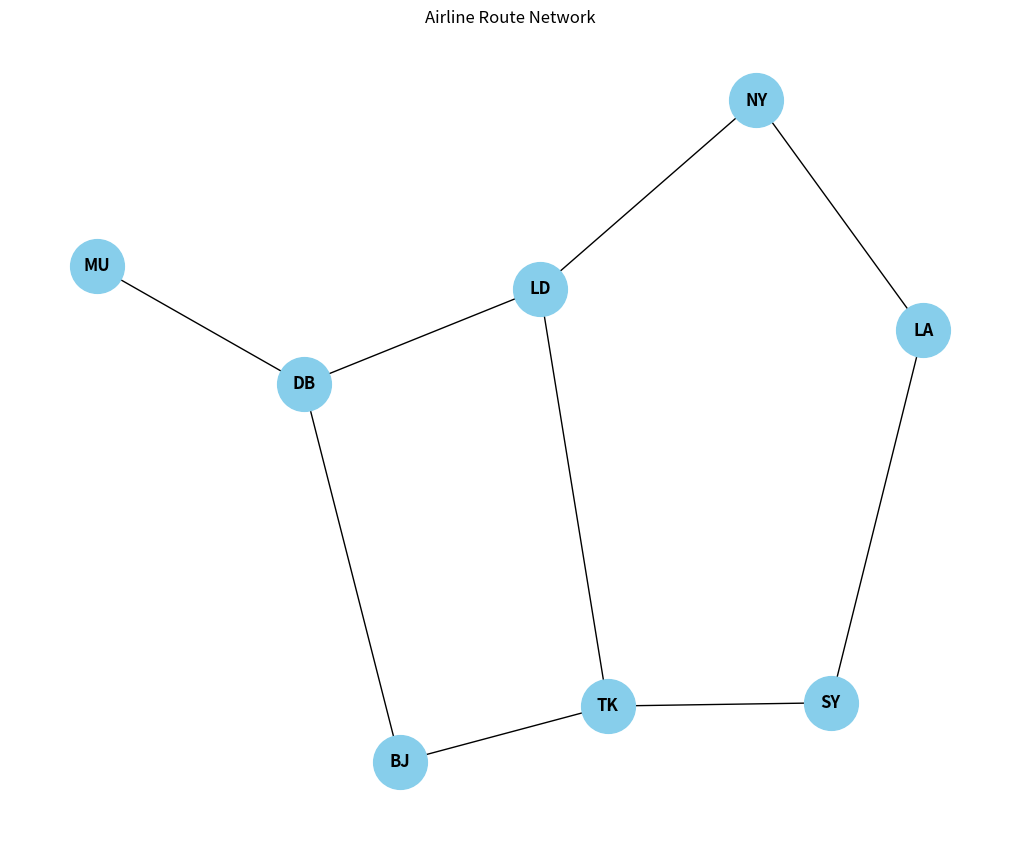
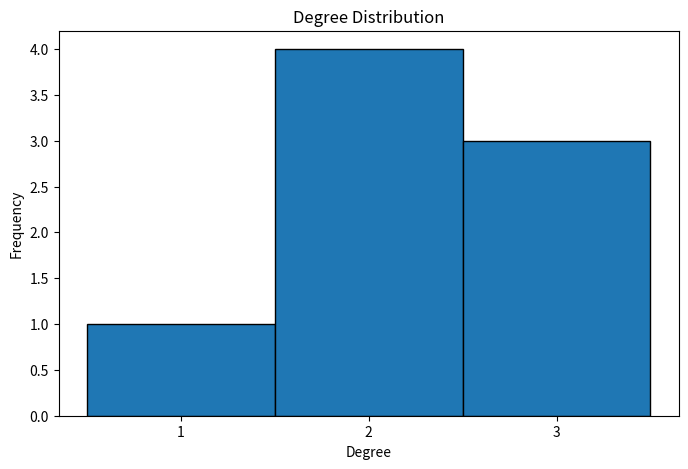

Here is the Python script that generated these plots, in order:

# %% [markdown]
# # Experiment 2: Airline Route Network Analysis
# 
# **Aim**: Building a network and network measures using NetworkX:
# 1. Degree & Degree Distribution
# 2. Clustering
# 3. Node Centrality measures
# 
# **Theory**:
# The experiment focuses on assessing network characteristics such as degree, clustering, and node centrality measures (Degree, Betweenness, Closeness, Eigenvector).
# 
# **Problem Statement**:
# Analyze the route network of an international airline.
# Nodes: NY, LD, DB, TK, LA, MU, SY, BJ
# Edges: NY-LD, NY-LA, LD-DB, LD-TK, DB-MU, DB-BJ, TK-SY, TK-BJ, LA-SY

# %%
import networkx as nx
import matplotlib.pyplot as plt
import pandas as pd

# %%
# 1. Create the Network
G = nx.Graph()

# Nodes
cities = ["NY", "LD", "DB", "TK", "LA", "MU", "SY", "BJ"]
G.add_nodes_from(cities)

# Edges (Direct flights)
flights = [
    ("NY", "LD"), ("NY", "LA"),
    ("LD", "DB"), ("LD", "TK"),
    ("DB", "MU"), ("DB", "BJ"),
    ("TK", "SY"), ("TK", "BJ"),
    ("LA", "SY")
]
G.add_edges_from(flights)

# %%
# Visualization
plt.figure(figsize=(10, 8))
pos = nx.spring_layout(G, seed=42)  # Consistent layout
nx.draw(G, pos, with_labels=True, node_color='skyblue', node_size=1500, font_size=12, font_weight='bold')
plt.title("Airline Route Network")
plt.show()

# %%
# 2. Degree and Degree Distribution
degree_dict = dict(G.degree())
print("Node Degrees:")
for node, degree in degree_dict.items():
    print(f"{node}: {degree}")

# Degree Distribution Plot
degrees = [d for n, d in G.degree()]
plt.figure(figsize=(8, 5))
plt.hist(degrees, bins=range(min(degrees), max(degrees) + 2), edgecolor='black', align='left')
plt.title("Degree Distribution")
plt.xlabel("Degree")
plt.ylabel("Frequency")
plt.xticks(range(min(degrees), max(degrees) + 1))
plt.show()

# %%
# 3. Clustering Coefficient
clustering = nx.clustering(G)
avg_clustering = nx.average_clustering(G)

print("\nClustering Coefficients:")
for node, cc in clustering.items():
    print(f"{node}: {cc:.4f}")
print(f"\nAverage Clustering Coefficient: {avg_clustering:.4f}")

# %%
# 4. Centrality Measures
degree_cent = nx.degree_centrality(G)
betweenness_cent = nx.betweenness_centrality(G)
closeness_cent = nx.closeness_centrality(G)
eigenvector_cent = nx.eigenvector_centrality(G)

# Create a DataFrame for easy comparison
centrality_df = pd.DataFrame({
    'Degree Centrality': degree_cent,
    'Betweenness Centrality': betweenness_cent,
    'Closeness Centrality': closeness_cent,
    'Eigenvector Centrality': eigenvector_cent
})

print("\nCentrality Measures:")
print(centrality_df)

# %%
# Helper Functions (as per requirement)

def get_most_influential_node(centrality_dict, metric_name):
    node = max(centrality_dict, key=centrality_dict.get)
    return node, centrality_dict[node]

most_imp_degree = get_most_influential_node(degree_cent, "Degree")
print(f"\nMost Influential Node (Degree): {most_imp_degree[0]} with score {most_imp_degree[1]:.4f}")

# %% [markdown]
# **Observation and Conclusion**:
# 
# 1. **Degree**: Nodes like LD, DB, and TK have higher degrees, indicating they are major hubs connecting different regions.
# 2. **Clustering**: The clustering coefficients indicate how connected a city's neighbors are. A value of 0 means neighbors are not directly connected.
# 3. **Centrality**:
#    - **Degree Centrality** highlights the busiest airports.
#    - **Betweenness Centrality** identifies bridges; for example, LD and DB likely have high betweenness as they connect West to East.
#    - **Closeness Centrality** shows how quickly a node can reach all others.
# 
# The airline network relies heavily on a few key hubs (LD, DB, TK) to maintain connectivity across the globe.
